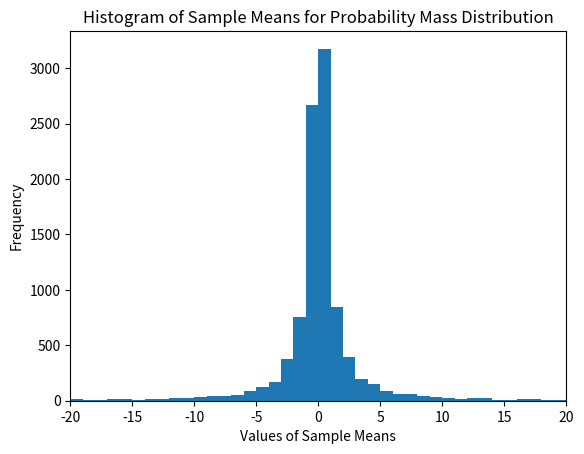

This figure's Python source:
import numpy as np
import matplotlib.pyplot as plt
import math

n = 10


def generateSamples(n):
	samples = np.zeros([n, 1], dtype=int)

	A = 3.0/(math.pi ** 2)
	for i in range(n):
		tmp = np.random.rand()/2.0
		tmp1 = 0
		tp = 0
		k = 0
		if(i%2 == 0):
			tmp1 = 1
		else:
			tmp1 = -1
		while(tp < tmp):
			k += 1
			tp += A/(k ** 2)
		samples[i] = int(round(tmp1 * k))

	return samples


def findConfidenceInterval(samples, mu, n):
	ci = 0
	count = 0
	total = samples.shape[0]
	while(count < (0.95 * total)):
		ci += 1/n
		count = np.count_nonzero(np.logical_and(samples <= (mu + ci), samples >= (mu - ci)))

	return ci, count



samplemeans = np.zeros([10000,1], dtype=float)
for i in range(10000):
	samples_bernoulli = generateSamples(n)
	samplemean = np.sum(samples_bernoulli)/n
	samplemeans[i] = samplemean

minSample = np.min(samplemeans)
maxSample = np.max(samplemeans)

truemean = 0
accuracy = 1000
diff_around_mean_for_confidience_interval, count_mean_in_confidence_interval = findConfidenceInterval(samplemeans, truemean, accuracy)
print("Confidence Interval is: [" + str(truemean) + " + " + str(diff_around_mean_for_confidience_interval) + ", " + str(truemean) + " - " + str(diff_around_mean_for_confidience_interval) + "]")

print("Number of Times Sample Mean was in Confidence Interval: " + str(count_mean_in_confidence_interval))

bins = [i for i in range(-100, 100)]

plt.hist(samplemeans, bins)
plt.xlim((-20, 20))
plt.title("Histogram of Sample Means for Probability Mass Distribution")
plt.xlabel("Values of Sample Means")
plt.ylabel("Frequency")
plt.show()
